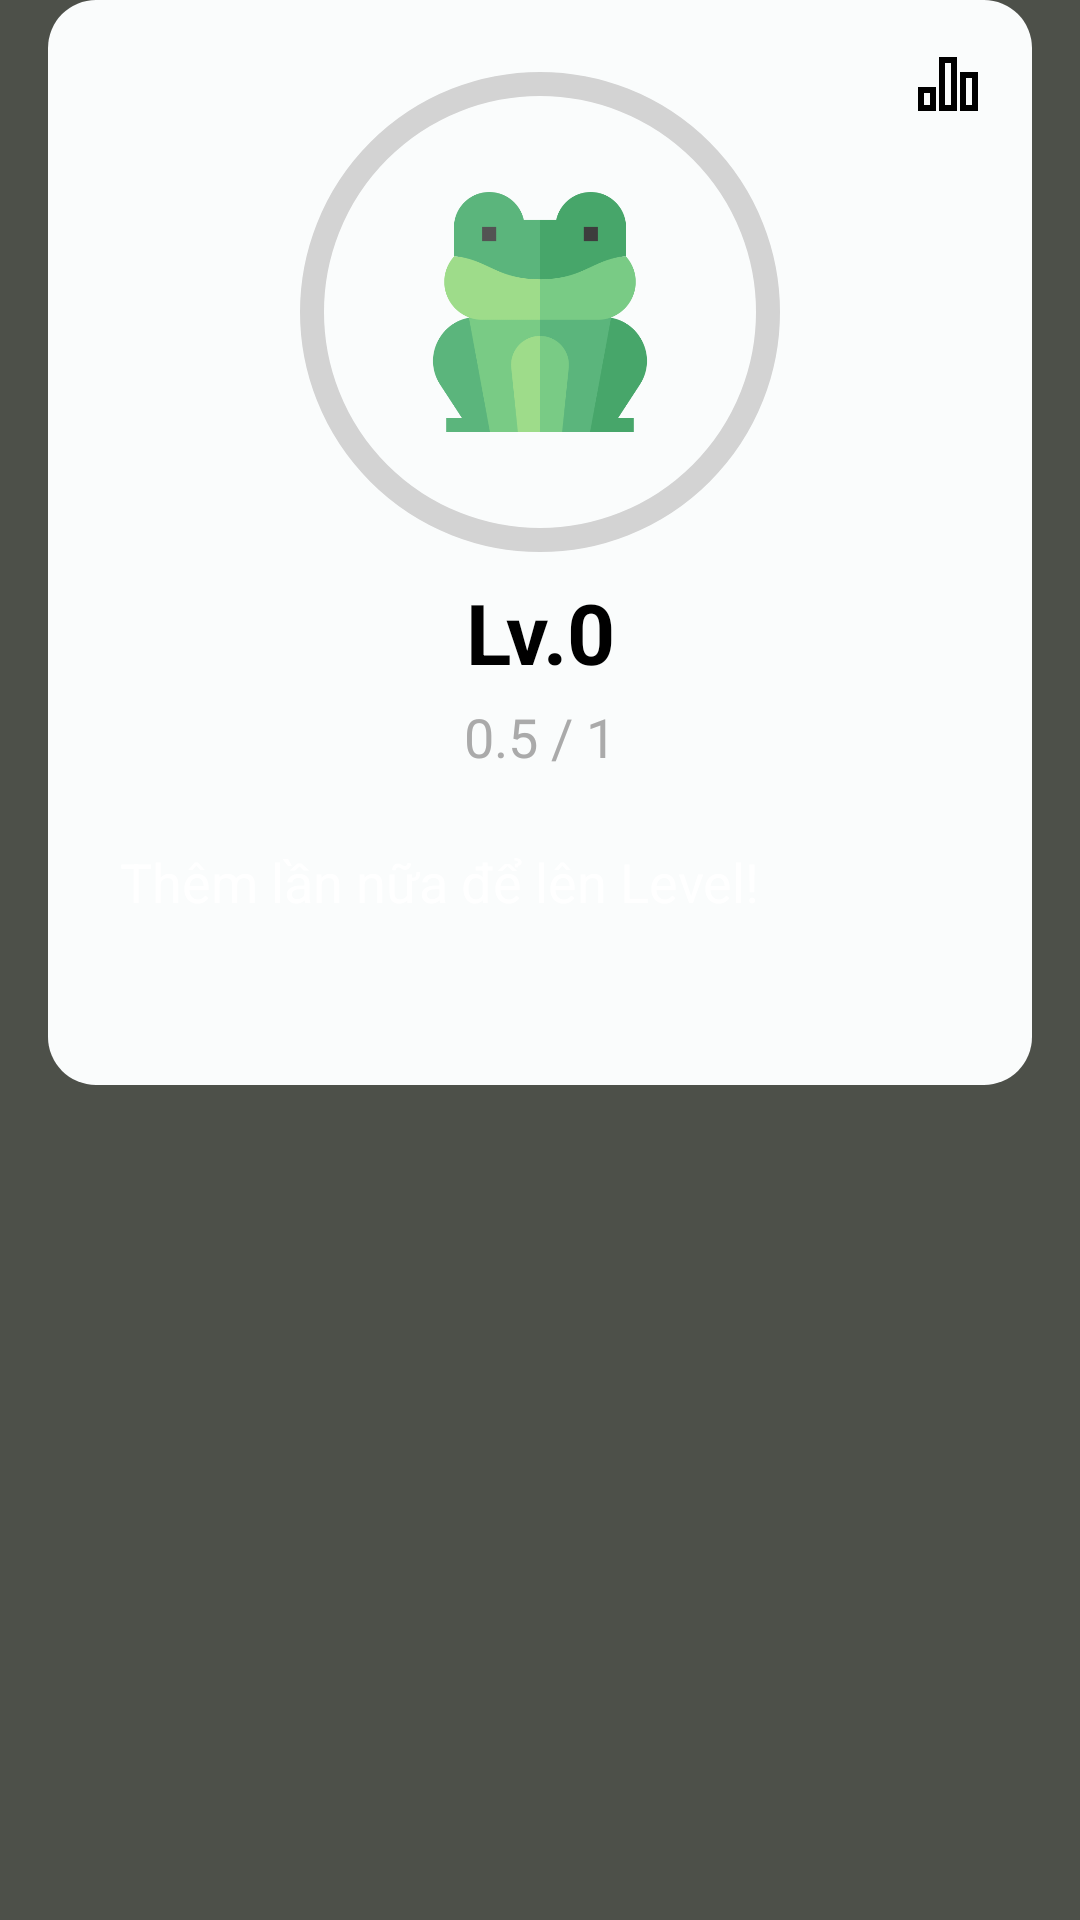

Reconstruct the res/layout file that produces this screen, plus the resources it refers to.
<!-- AndroidManifest.xml: application theme Theme.Elearning -->
<!-- res/layout/fragment_practice.xml -->
<?xml version="1.0" encoding="utf-8"?>
<androidx.constraintlayout.widget.ConstraintLayout xmlns:android="http://schemas.android.com/apk/res/android"
    xmlns:app="http://schemas.android.com/apk/res-auto"
    xmlns:tools="http://schemas.android.com/tools"
    android:layout_width="match_parent"
    android:layout_height="match_parent"
    android:background="#4D5049"
    tools:context=".ui.practice.PracticeFragment">

    <androidx.cardview.widget.CardView
        android:id="@+id/cardView_progress"
        android:layout_width="0dp"
        android:layout_height="wrap_content"
        android:layout_marginStart="16dp"
        android:layout_marginTop="16dp"
        android:layout_marginEnd="16dp"
        app:cardCornerRadius="16dp"
        app:cardElevation="2dp"
        app:layout_constraintEnd_toEndOf="parent"
        app:layout_constraintStart_toStartOf="parent"
        tools:ignore="MissingConstraints"
        android:padding="20dp">
        <androidx.constraintlayout.widget.ConstraintLayout
            android:layout_width="match_parent"
            android:layout_height="wrap_content"
            android:paddingBottom="24dp"
            android:background="#FAFCFC">

            <ImageView
                android:id="@+id/iv_chart_icon"
                android:layout_width="24dp"
                android:layout_height="24dp"
                android:layout_marginTop="16dp"
                android:layout_marginEnd="16dp"
                android:src="@drawable/ic_chart_icon"
                app:layout_constraintEnd_toEndOf="parent"
                app:layout_constraintTop_toTopOf="parent"
                tools:ignore="ContentDescription" />
            <View
                android:id="@+id/view_progress_circle"
                android:layout_width="160dp"
                android:layout_height="160dp"
                android:layout_marginTop="24dp"
                android:background="@drawable/circle_progress_background"
                app:layout_constraintEnd_toEndOf="parent"
                app:layout_constraintStart_toStartOf="parent"
                app:layout_constraintTop_toTopOf="parent" />
            <ImageView
                android:id="@+id/iv_frog_icon"
                android:layout_width="80dp"
                android:layout_height="80dp"
                android:src="@drawable/frogie"
                app:layout_constraintBottom_toBottomOf="@+id/view_progress_circle"
                app:layout_constraintEnd_toEndOf="@+id/view_progress_circle"
                app:layout_constraintStart_toStartOf="@+id/view_progress_circle"
                app:layout_constraintTop_toTopOf="@+id/view_progress_circle"
                tools:ignore="ContentDescription" />
            <TextView
                android:id="@+id/tv_level"
                android:layout_width="wrap_content"
                android:layout_height="wrap_content"
                android:layout_marginTop="8dp"
                android:text="Lv.0"
                android:textColor="@android:color/black"
                android:textSize="28sp"
                android:textStyle="bold"
                app:layout_constraintEnd_toEndOf="parent"
                app:layout_constraintStart_toStartOf="parent"
                app:layout_constraintTop_toBottomOf="@id/view_progress_circle" />

            <TextView
                android:id="@+id/tv_progress_fraction"
                android:layout_width="wrap_content"
                android:layout_height="wrap_content"
                android:layout_marginTop="4dp"
                android:text="0.5 / 1"
                android:textColor="@android:color/darker_gray"
                android:textSize="18sp"
                app:layout_constraintEnd_toEndOf="parent"
                app:layout_constraintStart_toStartOf="parent"
                app:layout_constraintTop_toBottomOf="@id/tv_level" />

            <Button
                android:id="@+id/btn_next_level"
                android:layout_width="0dp"
                android:layout_height="56dp"
                android:layout_marginStart="24dp"
                android:layout_marginTop="24dp"
                android:layout_marginEnd="24dp"
                android:backgroundTint="#46AE8C"
                android:text="Thêm lần nữa để lên Level!"
                android:textAllCaps="false"
                android:textColor="@android:color/white"
                android:textSize="18sp"
                app:cornerRadius="12dp"
                app:layout_constraintEnd_toEndOf="parent"
                app:layout_constraintStart_toStartOf="parent"
                app:layout_constraintTop_toBottomOf="@id/tv_progress_fraction" />

        </androidx.constraintlayout.widget.ConstraintLayout>
    </androidx.cardview.widget.CardView>


</androidx.constraintlayout.widget.ConstraintLayout>
<!-- resources referenced by this layout -->
<resources>
  <!-- drawable circle_progress_background (drawable) -->
  <shape xmlns:android="http://schemas.android.com/apk/res/android"
      android:shape="oval">
      <solid android:color="@android:color/transparent" /> <stroke android:width="8dp" android:color="#D3D3D3" /> </shape>
  <!-- drawable frogie: png bitmap (drawable, 19585 bytes) -->
  <!-- drawable ic_chart_icon (drawable) -->
  <?xml version="1.0" encoding="utf-8"?>
  <vector xmlns:android="http://schemas.android.com/apk/res/android"
      android:width="24dp"
      android:height="24dp"
      android:viewportWidth="24"
      android:viewportHeight="24">
  
      <path
          android:fillColor="#000000"
          android:pathData="M2 13H8V21H2V13ZM16 8H22V21H16V8ZM9 3H15V21H9V3ZM4 15V19H6V15H4ZM11 5V19H13V5H11ZM18 10V19H20V10H18Z" />
  </vector>
  <style name="Theme.Elearning" parent="Base.Theme.Elearning">
      
      <item name="android:navigationBarColor">@android:color/transparent</item>
      <item name="android:statusBarColor">@android:color/transparent</item>
      <item name="android:windowLightStatusBar">?attr/isLightTheme</item>
    </style>
</resources>
